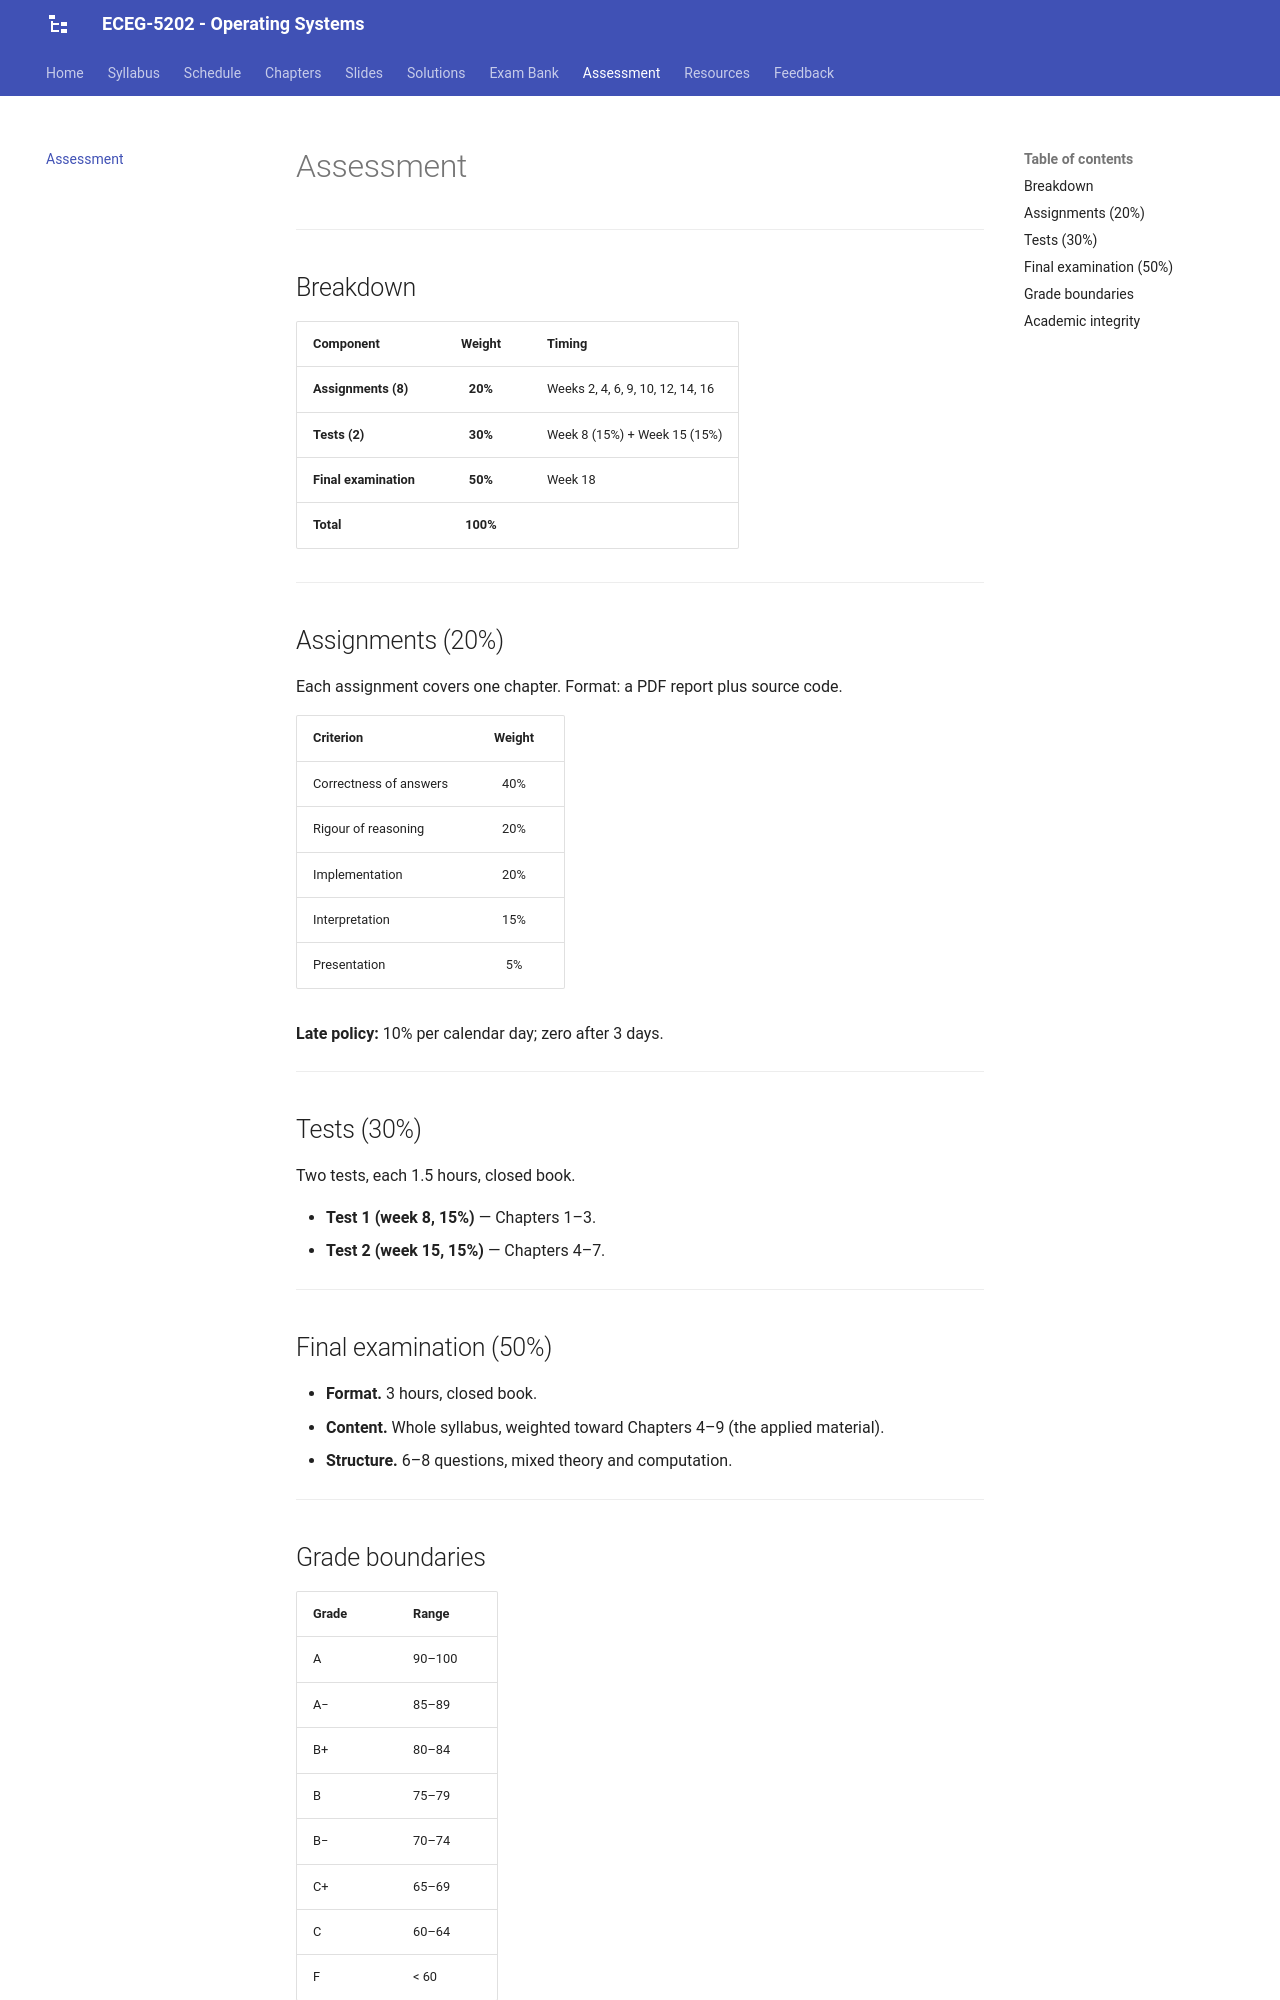

repository: Tesfamichael-G/ECEG-5202-Operating-Systems · page: assessment/index.html · generator: mkdocs

# Assessment

---

## Breakdown

| Component | Weight | Timing |
|---|:---:|---|
| **Assignments (8)** | **20%** | Weeks 2, 4, 6, 9, 10, 12, 14, 16 |
| **Tests (2)** | **30%** | Week 8 (15%) + Week 15 (15%) |
| **Final examination** | **50%** | Week 18 |
| **Total** | **100%** | |

---

## Assignments (20%)

Each assignment covers one chapter. Format: a PDF report plus source code.

| Criterion | Weight |
|---|:---:|
| Correctness of answers | 40% |
| Rigour of reasoning | 20% |
| Implementation | 20% |
| Interpretation | 15% |
| Presentation | 5% |

**Late policy:** 10% per calendar day; zero after 3 days.

---

## Tests (30%)

Two tests, each 1.5 hours, closed book.

- **Test 1 (week 8, 15%)** — Chapters 1–3.
- **Test 2 (week 15, 15%)** — Chapters 4–7.

---

## Final examination (50%)

- **Format.** 3 hours, closed book.
- **Content.** Whole syllabus, weighted toward Chapters 4–9 (the applied material).
- **Structure.** 6–8 questions, mixed theory and computation.

---

## Grade boundaries

| Grade | Range |
|---|---|
| A | 90–100 |
| A− | 85–89 |
| B+ | 80–84 |
| B | 75–79 |
| B− | 70–74 |
| C+ | 65–69 |
| C | 60–64 |
| F | < 60 |

---
